Dataset: skeletal_output (GitHub, Eva13-sys/smart_mirror). Classes: downward dog pose, goddess pose, plank pose, tree pose, warrior 2 pose.

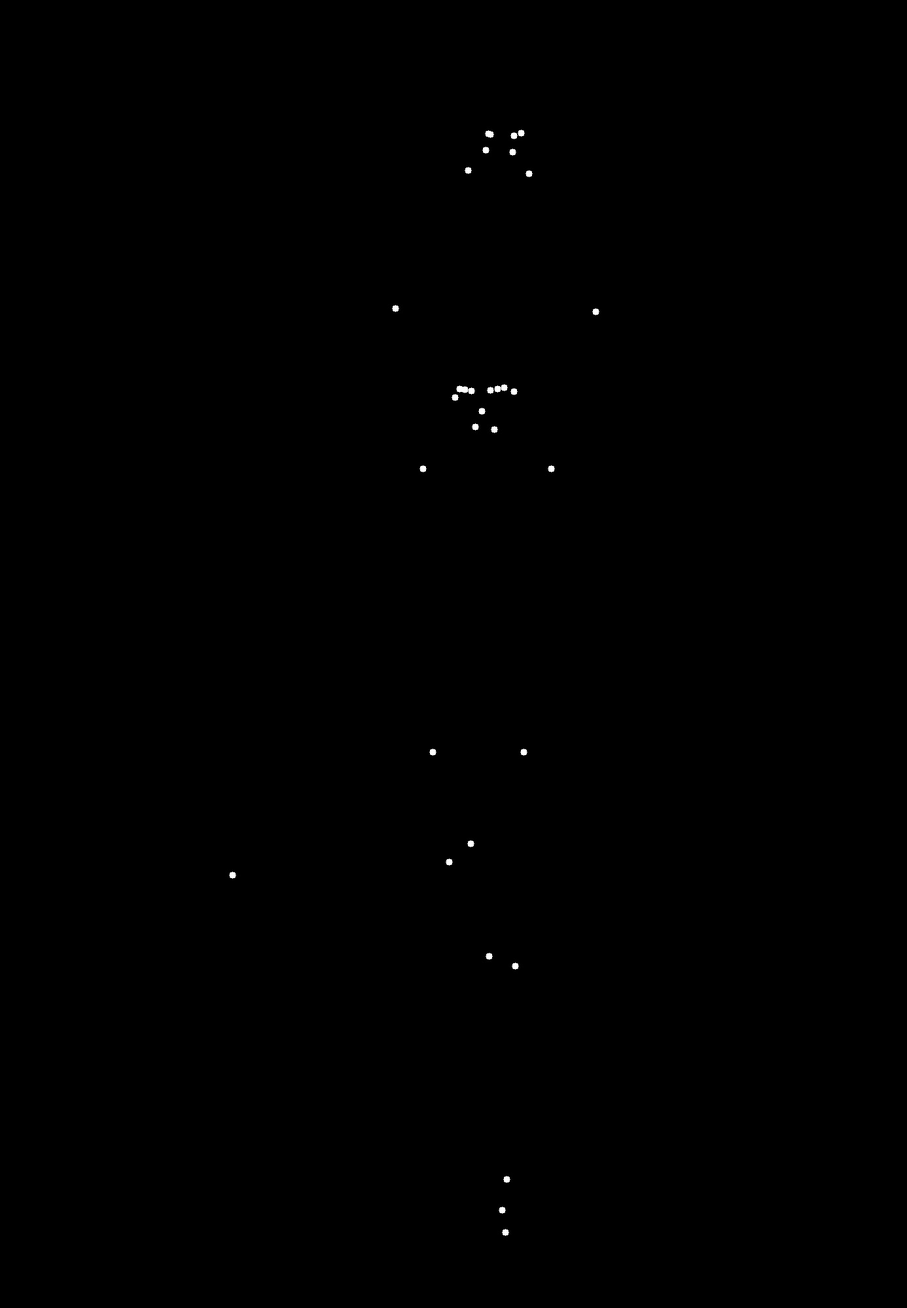
Label: tree pose

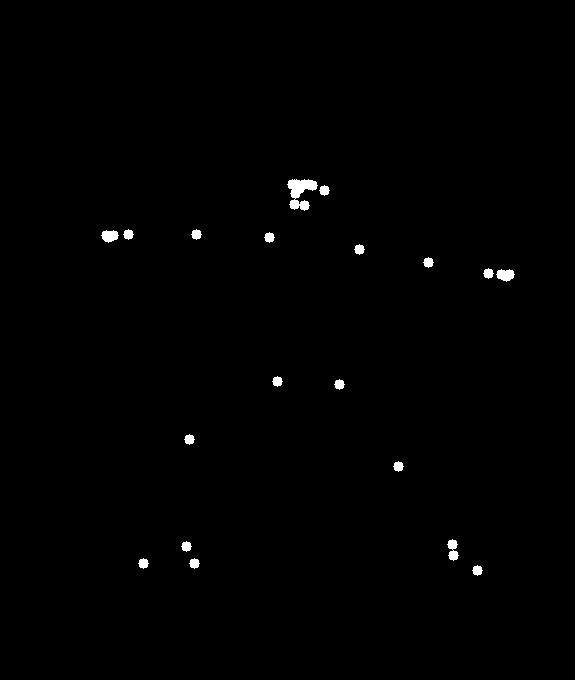
Label: warrior 2 pose

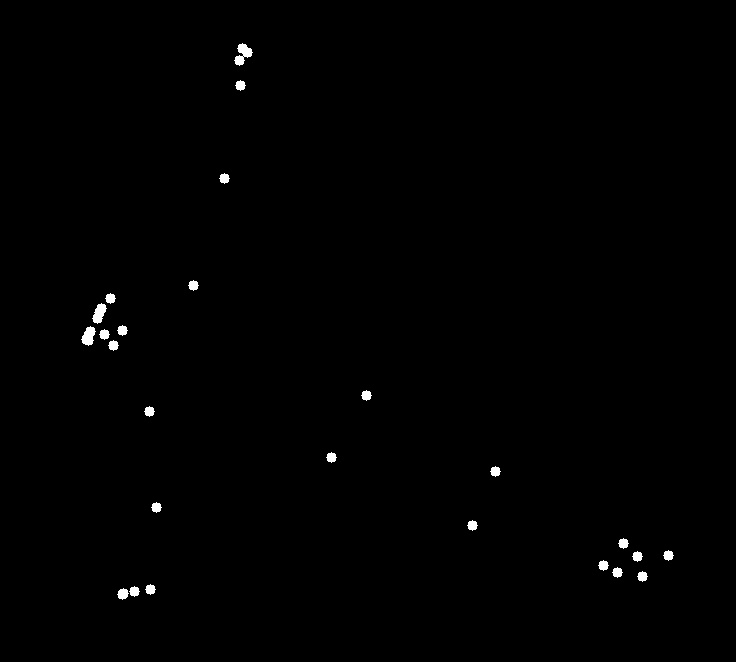
Label: plank pose

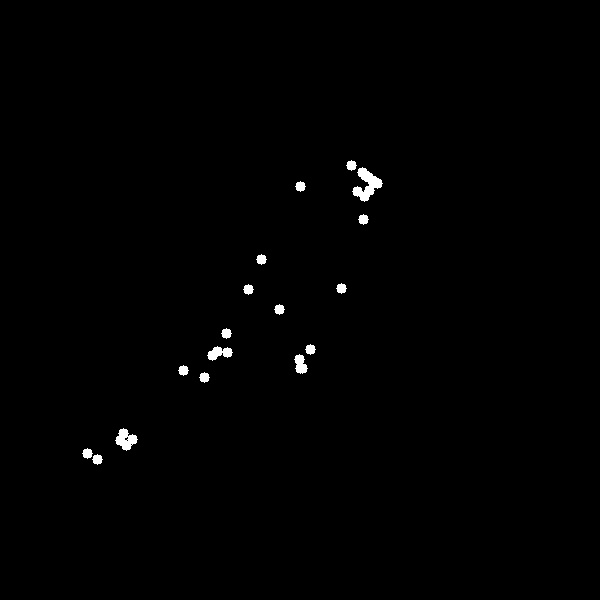
Label: downward dog pose

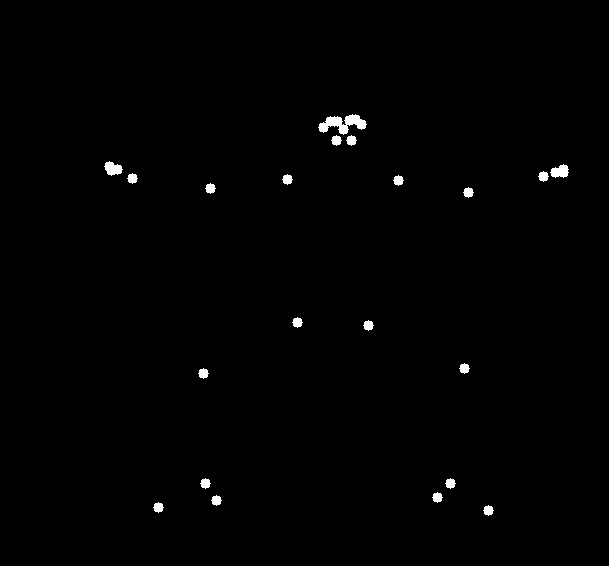
Label: goddess pose

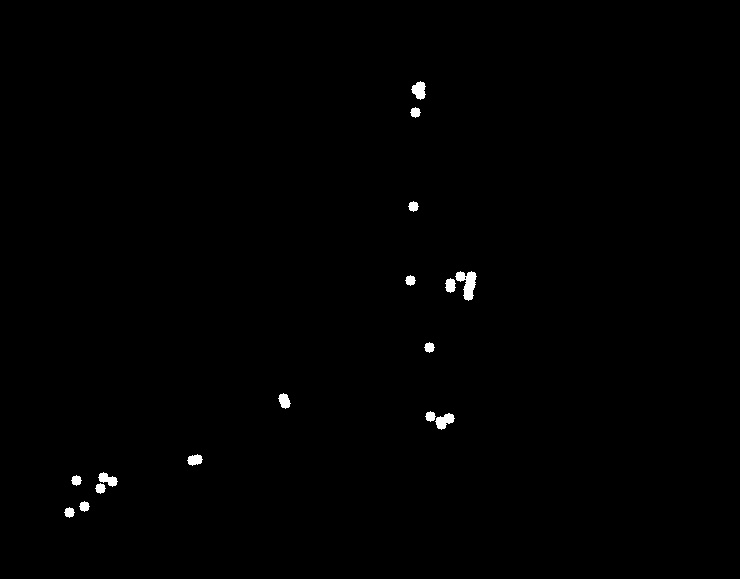
Label: plank pose
